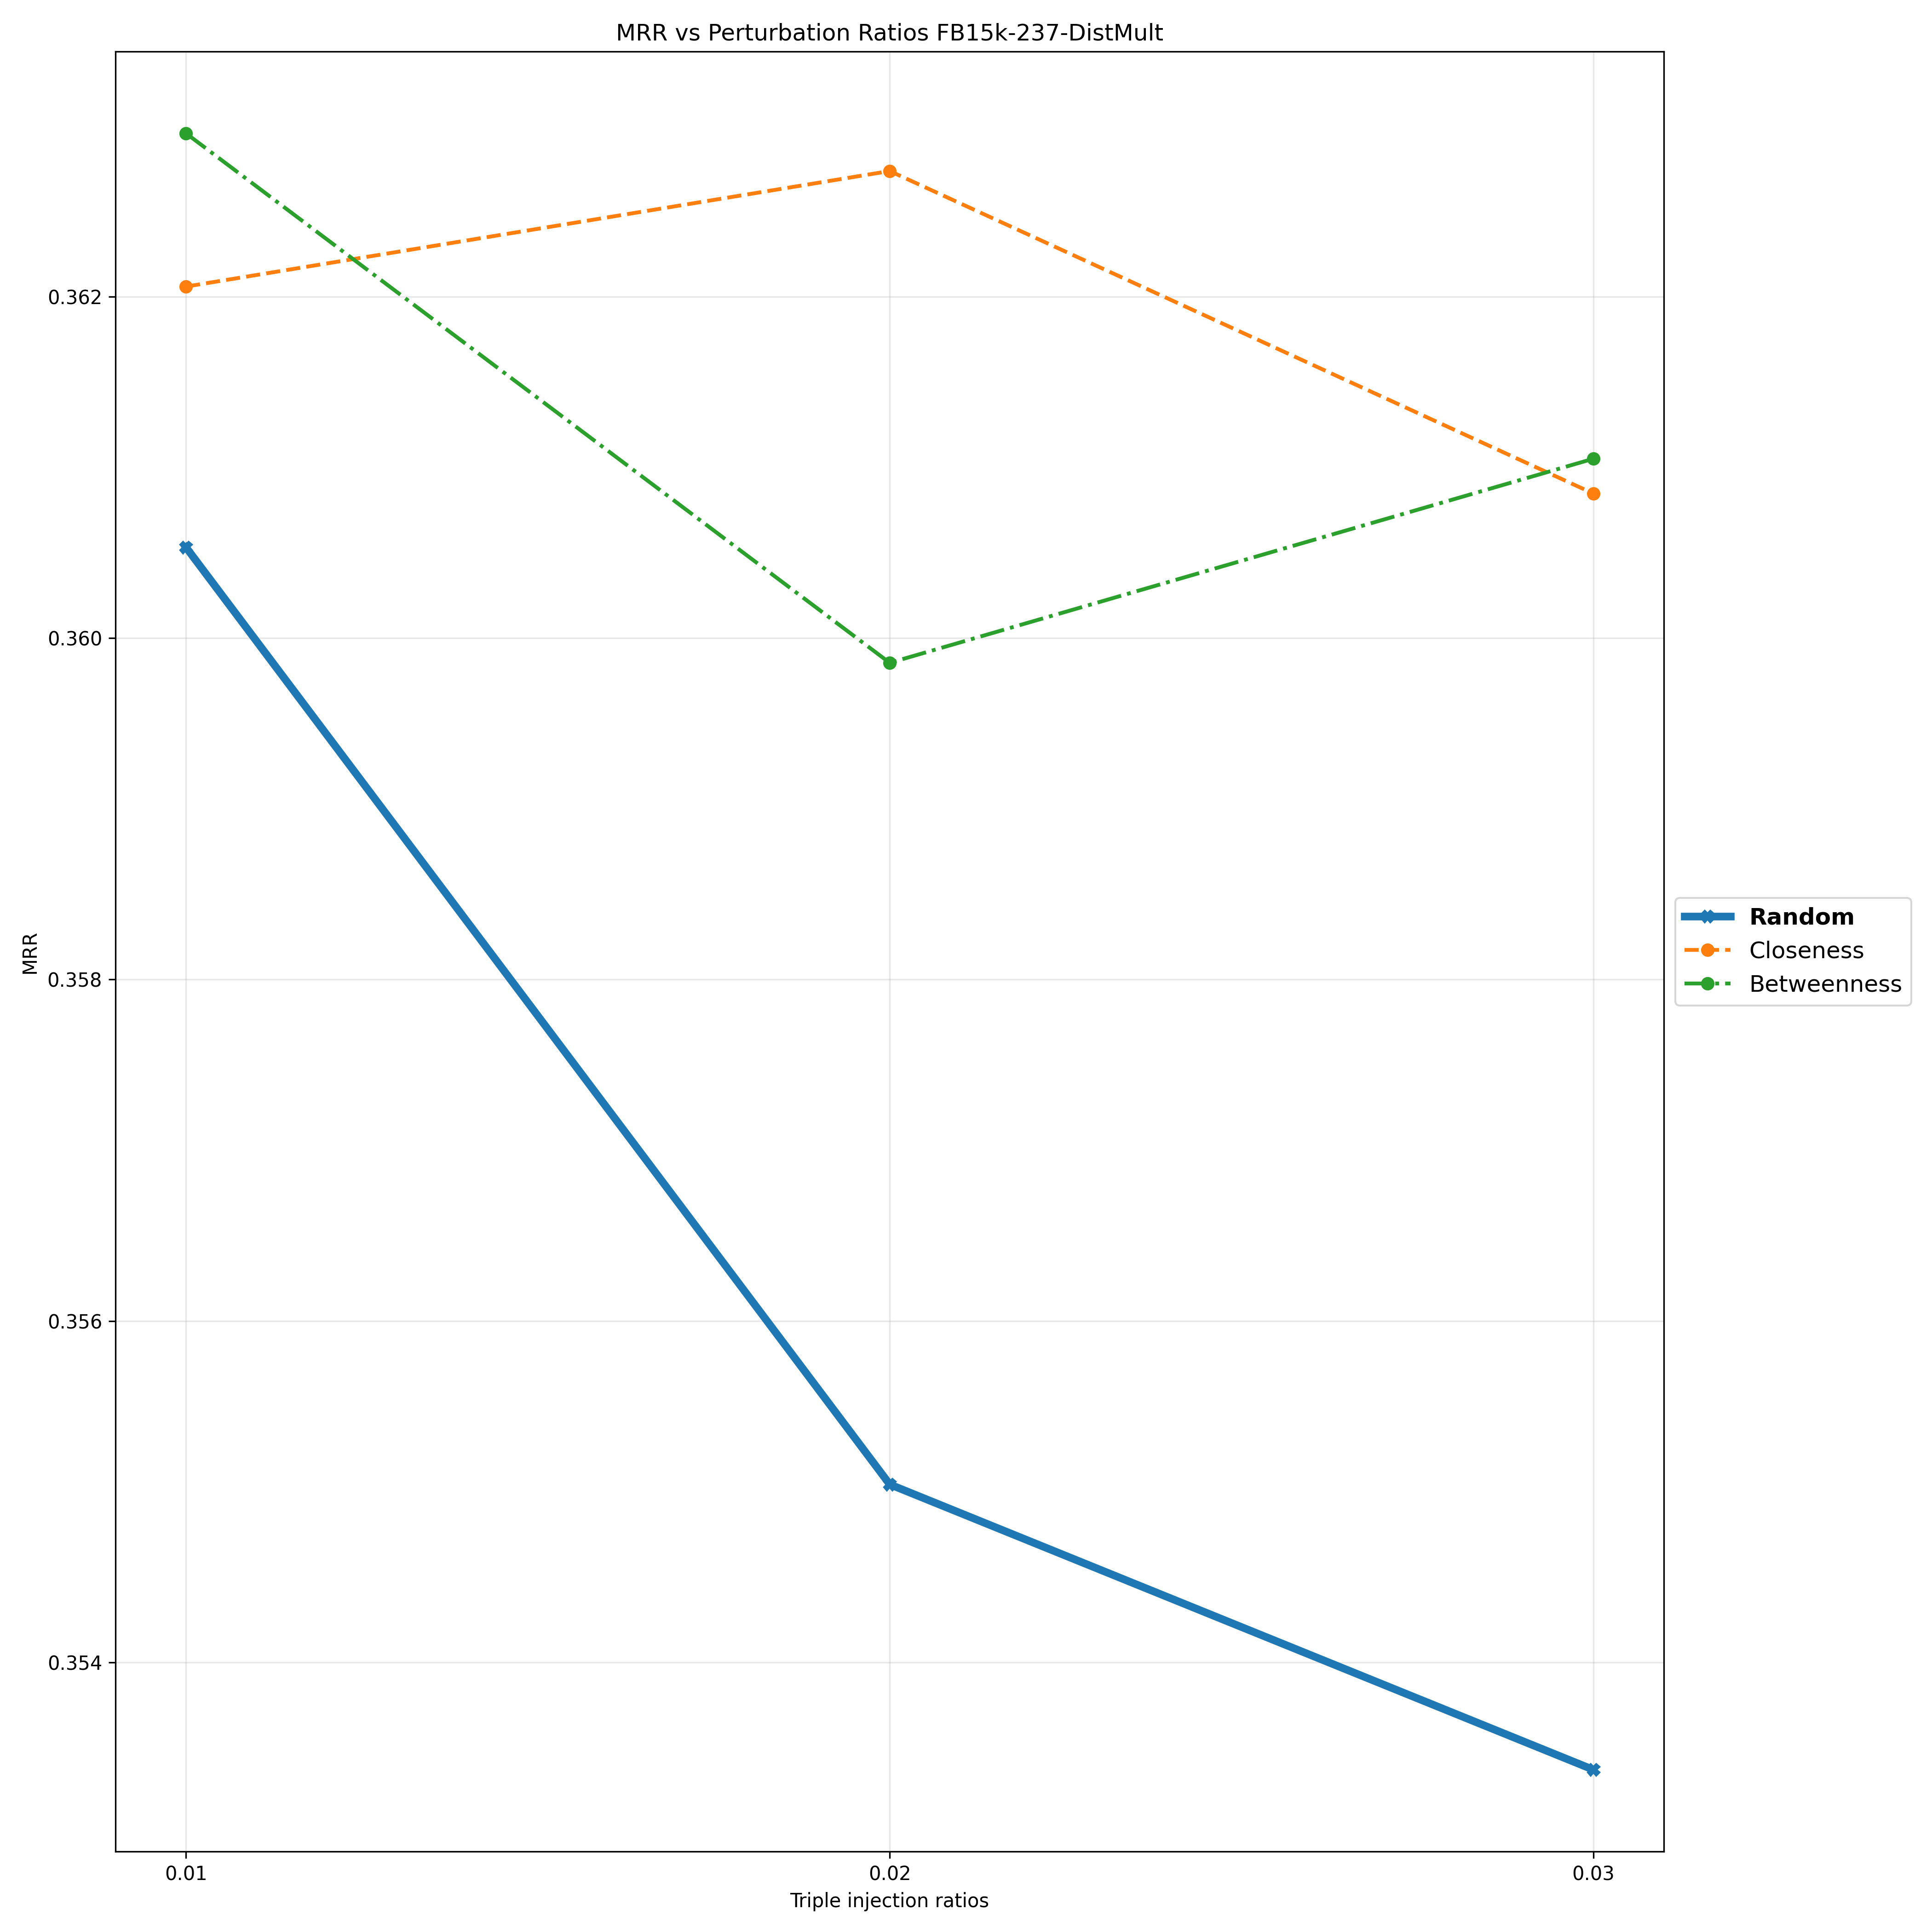

Data behind this chart, as committed beside it:
Triple Injection Ratios, 0.01, 0.02, 0.03
Random, 0.3605, 0.355, 0.3534
Closeness, 0.3621, 0.3627, 0.3608
Betweenness, 0.363, 0.3599, 0.3611
